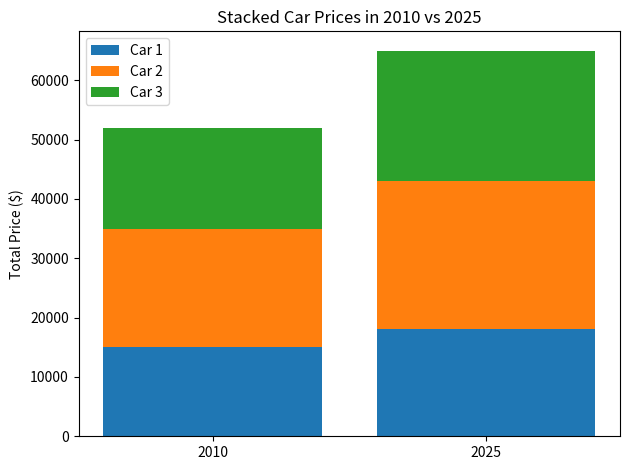

The matplotlib source for this figure:
import pandas as pd
import re

# Sample data
df = pd.DataFrame({
    'raw_date': ['Mon, 28th May 2020 12:34:56 GMT', 'Tue, 1st Jan 2019 05:00:00 GMT']
})

# Remove day suffixes like 'st', 'nd', 'rd', 'th' using regex
df['cleaned_date'] = df['raw_date'].apply(lambda x: re.sub(r'(\d+)(st|nd|rd|th)', r'\1', x))

# Parse into datetime format
df['parsed_date'] = pd.to_datetime(df['cleaned_date'], format='%a, %d %b %Y %H:%M:%S %Z', errors='coerce')

# Optional: just keep the date part (no time)
df['just_date'] = df['parsed_date'].dt.date

print(df[['raw_date', 'just_date']])


import matplotlib.pyplot as plt

# Sample data
years = ['2010', '2025']
car1_prices = [15000, 18000]
car2_prices = [20000, 25000]
car3_prices = [17000, 22000]

# Plot
fig, ax = plt.subplots()

# Stacked bars
bar1 = ax.bar(years, car1_prices, label='Car 1')
bar2 = ax.bar(years, car2_prices, bottom=car1_prices, label='Car 2')

# Compute bottoms for car 3 (stacked on car1 + car2)
car1_plus_car2 = [c1 + c2 for c1, c2 in zip(car1_prices, car2_prices)]
bar3 = ax.bar(years, car3_prices, bottom=car1_plus_car2, label='Car 3')

# Add labels and legend
ax.set_ylabel('Total Price ($)')
ax.set_title('Stacked Car Prices in 2010 vs 2025')
ax.legend()

plt.tight_layout()
plt.show()
